Dataset: img (GitHub, JoelsonSartoriJr/ReconhecimentoCurvas). Classes: elipse, parabola.

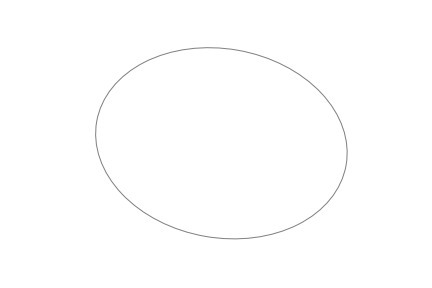
Label: elipse

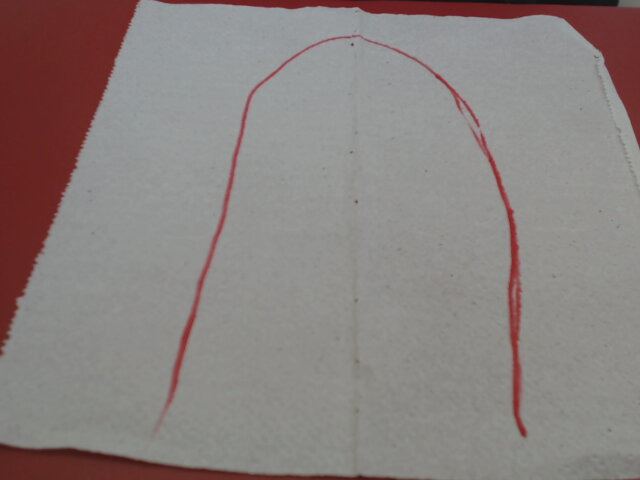
Label: parabola

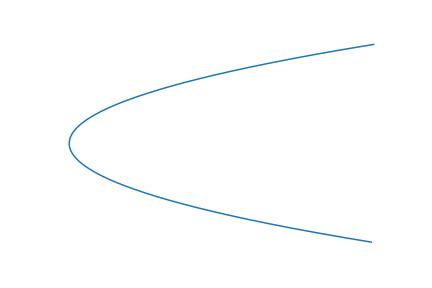
Label: parabola

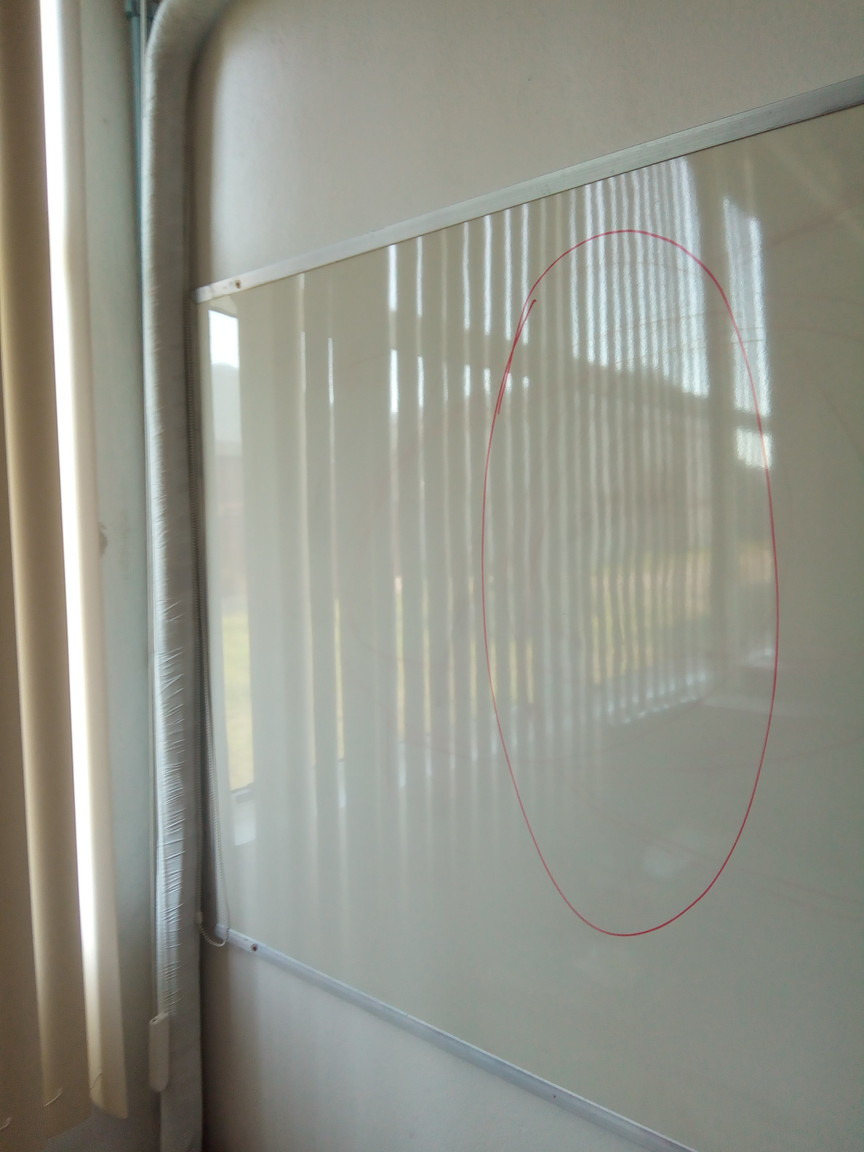
Label: elipse

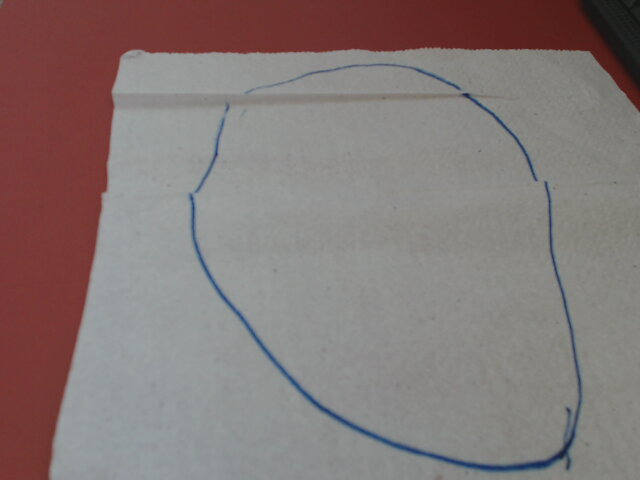
Label: elipse

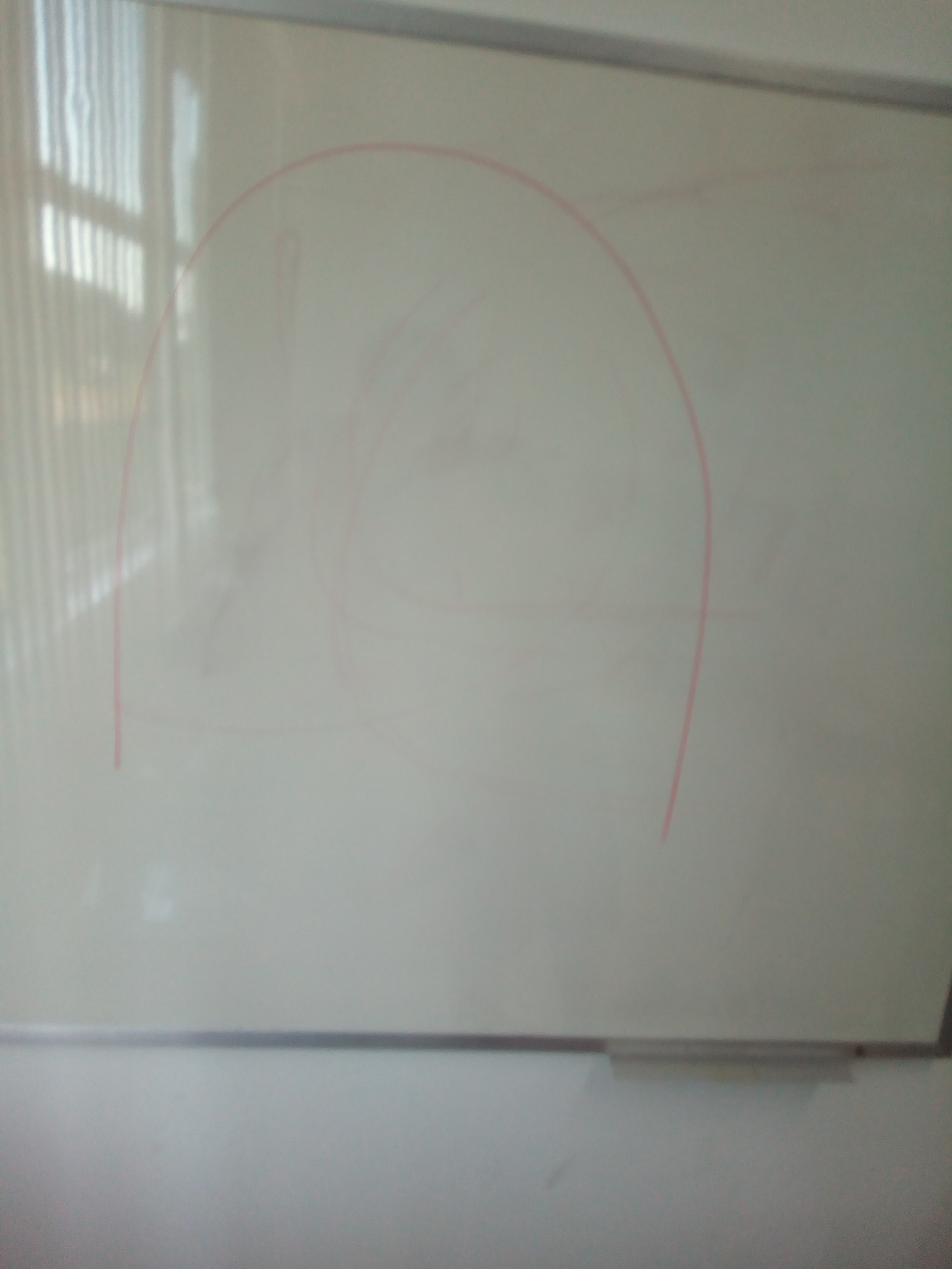
Label: parabola
